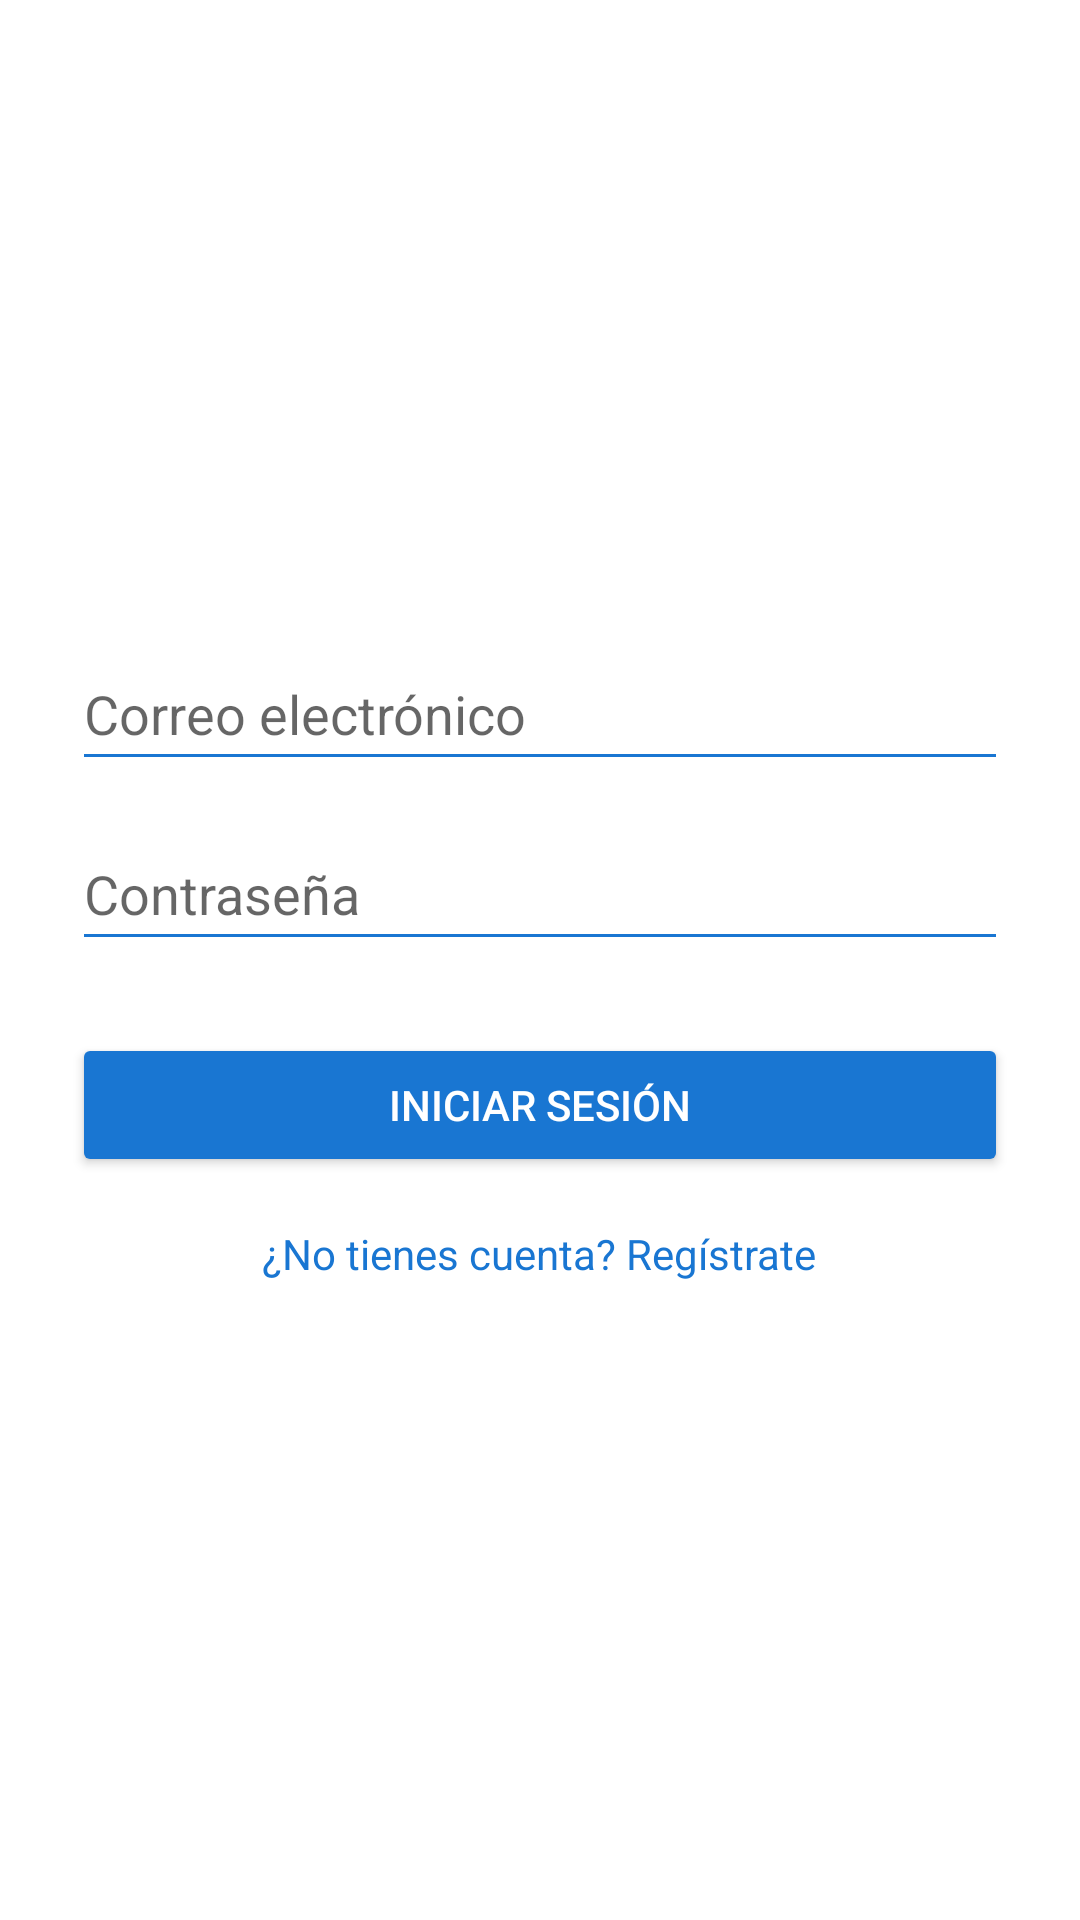

Reconstruct the res/layout file that produces this screen, plus the resources it refers to.
<!-- AndroidManifest.xml: application theme Theme.QRStudent -->
<!-- res/layout/activity_login.xml -->
<?xml version="1.0" encoding="utf-8"?>
<LinearLayout xmlns:android="http://schemas.android.com/apk/res/android"
    android:layout_width="match_parent"
    android:layout_height="match_parent"
    android:orientation="vertical"
    android:padding="24dp"
    android:gravity="center"
    android:background="#FFFFFF">

    <EditText
        android:id="@+id/editEmail"
        android:layout_width="match_parent"
        android:layout_height="wrap_content"
        android:hint="Correo electrónico"
        android:inputType="textEmailAddress"
        android:minHeight="48dp"
        android:backgroundTint="#1976D2"
        android:fontFamily="sans-serif" />

    <EditText
        android:id="@+id/editPassword"
        android:layout_width="match_parent"
        android:layout_height="wrap_content"
        android:layout_marginTop="12dp"
        android:hint="Contraseña"
        android:inputType="textPassword"
        android:minHeight="48dp"
        android:backgroundTint="#1976D2"
        android:fontFamily="sans-serif" />

    <Button
        android:id="@+id/btnLogin"
        android:layout_width="match_parent"
        android:layout_height="wrap_content"
        android:text="Iniciar sesión"
        android:textColor="@android:color/white"
        android:backgroundTint="#1976D2"
        android:fontFamily="sans-serif-medium"
        android:padding="12dp"
        android:layout_marginTop="24dp"/>

    <TextView
        android:id="@+id/txtRegister"
        android:layout_width="wrap_content"
        android:layout_height="wrap_content"
        android:text="¿No tienes cuenta? Regístrate"
        android:textColor="#1976D2"
        android:textSize="14sp"
        android:fontFamily="sans-serif"
        android:layout_marginTop="16dp"/>
</LinearLayout>
<!-- resources referenced by this layout -->
<resources>
  <style name="Theme.QRStudent" parent="Theme.MaterialComponents.DayNight.DarkActionBar">
          
          <item name="windowActionBar">false</item>
          <item name="windowNoTitle">true</item>
  
          
          <item name="colorPrimary">@color/primary</item>
          <item name="colorPrimaryVariant">@color/primary_dark</item>
          <item name="colorOnPrimary">@android:color/white</item>
  
          
          <item name="colorSecondary">@color/accent</item>
          <item name="colorSecondaryVariant">@color/accent</item>
          <item name="colorOnSecondary">@android:color/white</item>
  
          
          <item name="android:statusBarColor">?attr/colorPrimaryVariant</item>
  
          
      </style>
  <color name="primary">#F44336</color>
  <color name="primary_dark">#D32F2F</color>
  <color name="accent">#FF5252</color>
</resources>
